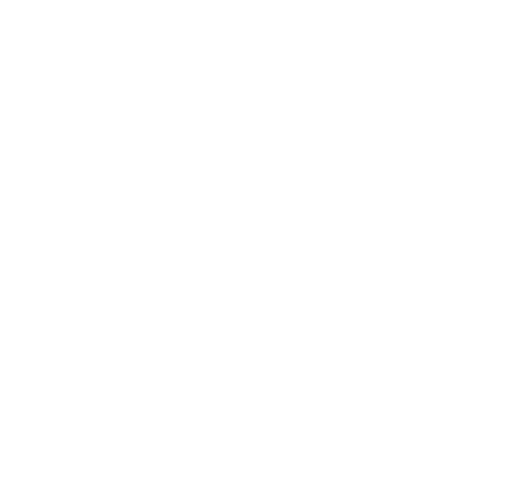
t = 0.00 s
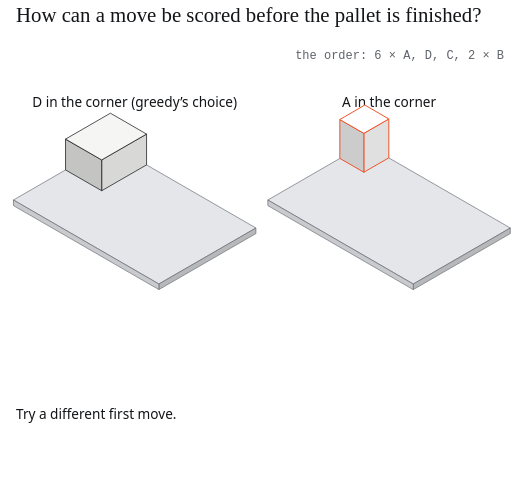
t = 1.67 s
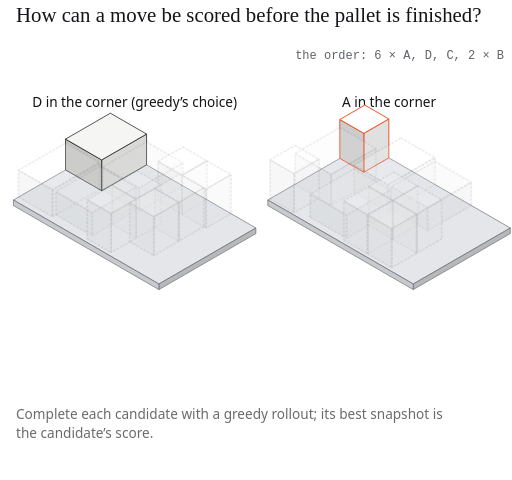
t = 3.33 s
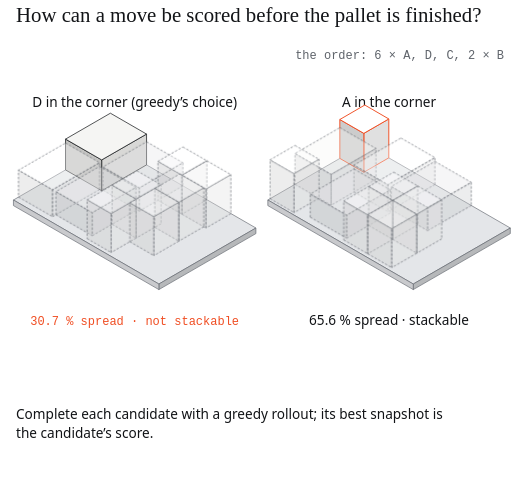
t = 5.00 s
t = 6.67 s: frame unchanged from t = 5.00 s, image omitted
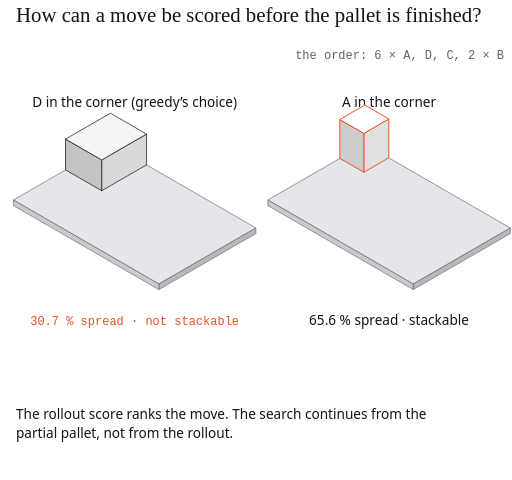
t = 8.33 s

The animated SVG that drew these frames (rendered in a browser with its animation timeline set to each time). Animation: 9 CSS @keyframes rules; frames cover the first 8.33 s, repeats indefinitely.

<svg xmlns="http://www.w3.org/2000/svg" viewBox="0 -50 640 600" width="640" height="600" role="img" aria-label="How can a move be scored before the pallet is finished?"><style>:root{--paper:#FFFFFF;--ink:#121417;--graphite:#5F646B;--line:#E4E6E9;--accent:#F04E23;--wash:#F5F5F3;}
text{font-family:"IBM Plex Mono",ui-monospace,SFMono-Regular,Menlo,Consolas,monospace;font-size:15px;fill:#5F646B}
text.bl{font-family:"IBM Plex Sans",ui-sans-serif,system-ui,-apple-system,"Segoe UI",Roboto,Helvetica,Arial,sans-serif;font-size:17px;fill:#121417}
text.wl{font-family:ui-sans-serif,system-ui,sans-serif;font-size:13px;fill:#FFFFFF}
text.a{fill:#F04E23} text.x{font-family:ui-sans-serif,system-ui,sans-serif;font-size:34px;fill:#F04E23;font-weight:600}
.bx{fill:#F5F5F3;stroke:#121417;stroke-width:1.5;stroke-linejoin:round}
.bx2{fill:#FFFFFF;stroke:#121417;stroke-width:1.5;stroke-linejoin:round}
.hv{fill:#121417;stroke:#121417;stroke-width:1.5}
.nb{fill:#FFFFFF;stroke:#F04E23;stroke-width:2}
.nw{fill:#F04E23;stroke:#121417;stroke-width:1.2}
.dk{fill:#E4E6E9;stroke:#121417;stroke-width:1.5}
.fl{stroke:#5F646B;stroke-width:1}
.acc{stroke:#F04E23;stroke-width:4;stroke-linecap:round}
.ring{fill:none;stroke:#F04E23;stroke-width:2}
.dash{fill:none;stroke:#F04E23;stroke-width:1.6;stroke-dasharray:6 5}
.edge{stroke:#5F646B;stroke-width:1.2}
.roll{stroke:#5F646B;stroke-width:1.6;stroke-dasharray:2 5;stroke-linecap:round}
.cell{fill:#FFFFFF;stroke:#5F646B;stroke-width:1}
.fp{fill:none;stroke:#F04E23;stroke-width:2.5}
.idk{fill:#E4E6E9;stroke:#5F646B;stroke-width:.8} .idk2{fill:color-mix(in srgb,#E4E6E9 80%,#000);stroke:#5F646B;stroke-width:.8} .idk3{fill:color-mix(in srgb,#E4E6E9 88%,#000);stroke:#5F646B;stroke-width:.8}
.ia,.ib,.ic,.id{stroke:#121417;stroke-width:.9;stroke-linejoin:round}
.ia{stroke:#F04E23;stroke-width:1.2} .ia.t{fill:#FFFFFF} .ia.r{fill:color-mix(in srgb,#FFFFFF 88%,#000)} .ia.fr{fill:color-mix(in srgb,#FFFFFF 80%,#000)}
.id.t{fill:#F5F5F3} .id.r{fill:color-mix(in srgb,#F5F5F3 88%,#000)} .id.fr{fill:color-mix(in srgb,#F5F5F3 80%,#000)}
.ic.t{fill:#FFFFFF} .ic.r{fill:color-mix(in srgb,#FFFFFF 88%,#000)} .ic.fr{fill:color-mix(in srgb,#FFFFFF 80%,#000)}
.ib.t{fill:#E4E6E9} .ib.r{fill:color-mix(in srgb,#E4E6E9 88%,#000)} .ib.fr{fill:color-mix(in srgb,#E4E6E9 80%,#000)}
text.il{font-size:13px;fill:#121417}
.ihull{fill:#F04E23;fill-opacity:.16;stroke:#F04E23;stroke-width:1.6;stroke-dasharray:6 4}
.isl{fill:#FFFFFF;fill-opacity:.55;stroke:#5F646B;stroke-width:1.1;stroke-dasharray:5 4}
.img polygon{fill:#FFFFFF;fill-opacity:.35;stroke:#5F646B;stroke-width:.8;stroke-dasharray:3 2}
.dg{fill:#E4E6E9} .dok{fill:#121417} .dno{fill:none;stroke:#F04E23;stroke-width:1.2} .dring{fill:none;stroke:#F04E23;stroke-width:2}
.cap{font-family:ui-sans-serif,system-ui,-apple-system,"Segoe UI",Roboto,Helvetica,Arial,sans-serif;font-size:17px;fill:#121417}
.ttl{font-family:Georgia,"Times New Roman",serif;font-size:26px;fill:#121417}
@keyframes k1{0.000%{opacity:0}28.767%{opacity:0}32.877%{opacity:1}63.014%{opacity:1}66.667%{opacity:0}100.000%{opacity:0}}@keyframes k2{0.000%{opacity:0}36.986%{opacity:0}41.096%{opacity:1}100.000%{opacity:1}}@keyframes k3{0.000%{opacity:0}28.767%{opacity:0}32.877%{opacity:1}63.014%{opacity:1}66.667%{opacity:0}100.000%{opacity:0}}@keyframes k4{0.000%{opacity:0}36.986%{opacity:0}41.096%{opacity:1}100.000%{opacity:1}}@keyframes k5{0.000%{opacity:1}26.027%{opacity:1}29.680%{opacity:0}100.000%{opacity:0}}@keyframes k6{0.000%{opacity:0}27.854%{opacity:0}31.963%{opacity:1}63.014%{opacity:1}66.667%{opacity:0}100.000%{opacity:0}}@keyframes k7{0.000%{opacity:0}64.840%{opacity:0}68.950%{opacity:1}100.000%{opacity:1}}@keyframes k8{0.000%{opacity:1}100.000%{opacity:1}}@keyframes k9{0.000%{opacity:0}3.653%{opacity:1}92.694%{opacity:1}98.174%{opacity:0}100.000%{opacity:0}}</style><rect x="-1" y="-51" width="642" height="602" fill="#FFFFFF"/><g style="animation:k9 10.95s linear infinite"><text class="ttl" x="20.0" y="-22.0" style="animation:k8 10.95s linear infinite">How can a move be scored before the pallet is finished?</text>
<text x="630" y="24" text-anchor="end">the order: 6 × A, D, C, 2 × B</text>
<polygon points="138,130 319.9,235 198.6,305 16.8,200" class="idk"/><polygon points="319.9,242 198.6,312 198.6,305 319.9,235" class="idk2"/><polygon points="16.8,207 198.6,312 198.6,305 16.8,200" class="idk3"/>
<text class="bl" x="168.3" y="84" text-anchor="middle">D in the corner (greedy’s choice)</text>
<g ><polygon points="183.2,156.1 127.1,188.4 127.1,149.9 183.2,117.6" class="id r"/><polygon points="81.9,162.4 127.1,188.4 127.1,149.9 81.9,123.9" class="id fr"/><polygon points="138,91.5 183.2,117.6 127.1,149.9 81.9,123.9" class="id t"/></g>
<g class="img" style="animation:k1 10.95s linear infinite"><g ><polygon points="228.6,182.3 174.1,213.8 174.1,184.9 228.6,153.4" class="ib r"/><polygon points="128.6,187.6 174.1,213.8 174.1,184.9 128.6,158.7" class="ib fr"/><polygon points="183.2,127.2 228.6,153.4 174.1,184.9 128.6,158.7" class="ib t"/></g><g ><polygon points="124.4,186.9 65.6,220.8 65.6,187.2 124.4,153.3" class="ic r"/><polygon points="23.1,196.3 65.6,220.8 65.6,187.2 23.1,162.7" class="ic fr"/><polygon points="81.9,128.8 124.4,153.3 65.6,187.2 23.1,162.7" class="ic t"/></g><g ><polygon points="258.6,199.6 227.4,217.7 227.4,169 258.6,151" class="ia r"/><polygon points="197.4,200.3 227.4,217.7 227.4,169 197.4,151.7" class="ia fr"/><polygon points="228.6,133.7 258.6,151 227.4,169 197.4,151.7" class="ia t"/></g><g ><polygon points="169.8,213.1 115.3,244.6 115.3,215.8 169.8,184.2" class="ib r"/><polygon points="69.8,218.4 115.3,244.6 115.3,215.8 69.8,189.5" class="ib fr"/><polygon points="124.4,158 169.8,184.2 115.3,215.8 69.8,189.5" class="ib t"/></g><g ><polygon points="288.6,217 257.4,235 257.4,186.3 288.6,168.3" class="ia r"/><polygon points="227.4,217.7 257.4,235 257.4,186.3 227.4,169" class="ia fr"/><polygon points="258.6,151 288.6,168.3 257.4,186.3 227.4,169" class="ia t"/></g><g ><polygon points="201.3,229.6 170.1,247.6 170.1,198.9 201.3,180.9" class="ia r"/><polygon points="140.1,230.3 170.1,247.6 170.1,198.9 140.1,181.6" class="ia fr"/><polygon points="171.3,163.6 201.3,180.9 170.1,198.9 140.1,181.6" class="ia t"/></g><g ><polygon points="254.7,233.4 223.5,251.4 223.5,202.8 254.7,184.8" class="ia r"/><polygon points="193.5,234.1 223.5,251.4 223.5,202.8 193.5,185.5" class="ia fr"/><polygon points="224.7,167.4 254.7,184.8 223.5,202.8 193.5,185.5" class="ia t"/></g><g ><polygon points="170.1,247.6 138.9,265.6 138.9,217 170.1,198.9" class="ia r"/><polygon points="108.9,248.3 138.9,265.6 138.9,217 108.9,199.7" class="ia fr"/><polygon points="140.1,181.6 170.1,198.9 138.9,217 108.9,199.7" class="ia t"/></g><g ><polygon points="223.5,251.4 192.3,269.5 192.3,220.8 223.5,202.8" class="ia r"/><polygon points="162.2,252.1 192.3,269.5 192.3,220.8 162.2,203.5" class="ia fr"/><polygon points="193.5,185.5 223.5,202.8 192.3,220.8 162.2,203.5" class="ia t"/></g></g>
<g style="animation:k2 10.95s linear infinite"><text class="a" x="168.3" y="356" text-anchor="middle">30.7 % spread · not stackable</text></g>
<polygon points="456,130 637.9,235 516.6,305 334.8,200" class="idk"/><polygon points="637.9,242 516.6,312 516.6,305 637.9,235" class="idk2"/><polygon points="334.8,207 516.6,312 516.6,305 334.8,200" class="idk3"/>
<text class="bl" x="486.3" y="84" text-anchor="middle">A in the corner</text>
<g ><polygon points="486,147.3 454.8,165.3 454.8,116.7 486,98.7" class="ia r"/><polygon points="424.8,148 454.8,165.3 454.8,116.7 424.8,99.4" class="ia fr"/><polygon points="456,81.3 486,98.7 454.8,116.7 424.8,99.4" class="ia t"/></g>
<g class="img" style="animation:k3 10.95s linear infinite"><g ><polygon points="469.9,174.1 413.9,206.5 413.9,168 469.9,135.6" class="id r"/><polygon points="368.7,180.4 413.9,206.5 413.9,168 368.7,141.9" class="id fr"/><polygon points="424.8,109.5 469.9,135.6 413.9,168 368.7,141.9" class="id t"/></g><g ><polygon points="543.6,180.6 484.8,214.5 484.8,180.9 543.6,147" class="ic r"/><polygon points="442.4,190 484.8,214.5 484.8,180.9 442.4,156.4" class="ic fr"/><polygon points="501.2,122.5 543.6,147 484.8,180.9 442.4,156.4" class="ic t"/></g><g ><polygon points="398.7,197.7 367.5,215.8 367.5,167.1 398.7,149.1" class="ia r"/><polygon points="337.5,198.4 367.5,215.8 367.5,167.1 337.5,149.8" class="ia fr"/><polygon points="368.7,131.8 398.7,149.1 367.5,167.1 337.5,149.8" class="ia t"/></g><g ><polygon points="589.1,206.8 534.5,238.3 534.5,209.4 589.1,177.9" class="ib r"/><polygon points="489,212.1 534.5,238.3 534.5,209.4 489,183.2" class="ib fr"/><polygon points="543.6,151.7 589.1,177.9 534.5,209.4 489,183.2" class="ib t"/></g><g ><polygon points="487.8,216.3 433.3,247.8 433.3,218.9 487.8,187.4" class="ib r"/><polygon points="387.8,221.5 433.3,247.8 433.3,218.9 387.8,192.6" class="ib fr"/><polygon points="442.4,161.2 487.8,187.4 433.3,218.9 387.8,192.6" class="ib t"/></g><g ><polygon points="522.1,231.1 490.9,249.2 490.9,200.5 522.1,182.5" class="ia r"/><polygon points="460.8,231.8 490.9,249.2 490.9,200.5 460.8,183.2" class="ia fr"/><polygon points="492.1,165.2 522.1,182.5 490.9,200.5 460.8,183.2" class="ia t"/></g><g ><polygon points="552.1,248.5 520.9,266.5 520.9,217.8 552.1,199.8" class="ia r"/><polygon points="490.9,249.2 520.9,266.5 520.9,217.8 490.9,200.5" class="ia fr"/><polygon points="522.1,182.5 552.1,199.8 520.9,217.8 490.9,200.5" class="ia t"/></g><g ><polygon points="490.9,249.2 459.6,267.2 459.6,218.5 490.9,200.5" class="ia r"/><polygon points="429.6,249.9 459.6,267.2 459.6,218.5 429.6,201.2" class="ia fr"/><polygon points="460.8,183.2 490.9,200.5 459.6,218.5 429.6,201.2" class="ia t"/></g><g ><polygon points="520.9,266.5 489.6,284.5 489.6,235.9 520.9,217.8" class="ia r"/><polygon points="459.6,267.2 489.6,284.5 489.6,235.9 459.6,218.5" class="ia fr"/><polygon points="490.9,200.5 520.9,217.8 489.6,235.9 459.6,218.5" class="ia t"/></g></g>
<g style="animation:k4 10.95s linear infinite"><text class="bl" x="486.3" y="356" text-anchor="middle">65.6 % spread · stackable</text></g>
<g style="animation:k5 10.95s linear infinite"><text class="cap" x="20.0" y="474.0">Try a different first move.</text></g><g style="animation:k6 10.95s linear infinite"><text class="cap" x="20.0" y="474.0">Complete each candidate with a greedy rollout; its best snapshot is</text><text class="cap" x="20.0" y="498.0">the candidate’s score.</text></g><g style="animation:k7 10.95s linear infinite"><text class="cap" x="20.0" y="474.0">The rollout score ranks the move. The search continues from the</text><text class="cap" x="20.0" y="498.0">partial pallet, not from the rollout.</text></g></g></svg>
